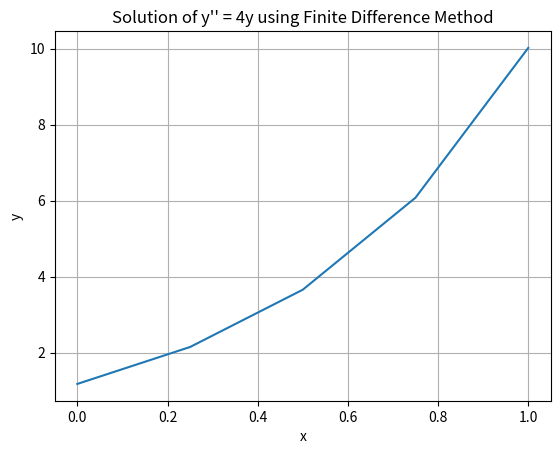

The matplotlib source for this figure:
import numpy as np
import matplotlib.pyplot as plt

# Define the parameters
n = 4
h = (1-0) / n

# Get A
A = np.zeros((n+1, n+1))
A[0, 0] = 1
A[n, n] = 1
for i in range(1,n):
    A[i, i-1] = 1
    A[i, i] = -2.25
    A[i, i+1] = 1
print(A)

# Get b
b = np.zeros(n+1)
b[0] = 1.1752
b[-1] = 10.0179
print(b)

# Solve the linear equations
y = np.linalg.solve(A, b)
x = np.linspace(0, 1, n+1)

result = np.column_stack((x, y))

# Print the results
print("-----------------------------------")
print("Results: ")
print("-----------------------------------")
print(result)

# Plot the solution
plt.plot(x, y)
plt.xlabel('x')
plt.ylabel('y')
plt.title('Solution of y\'\' = 4y using Finite Difference Method')
plt.grid(True)
plt.show()